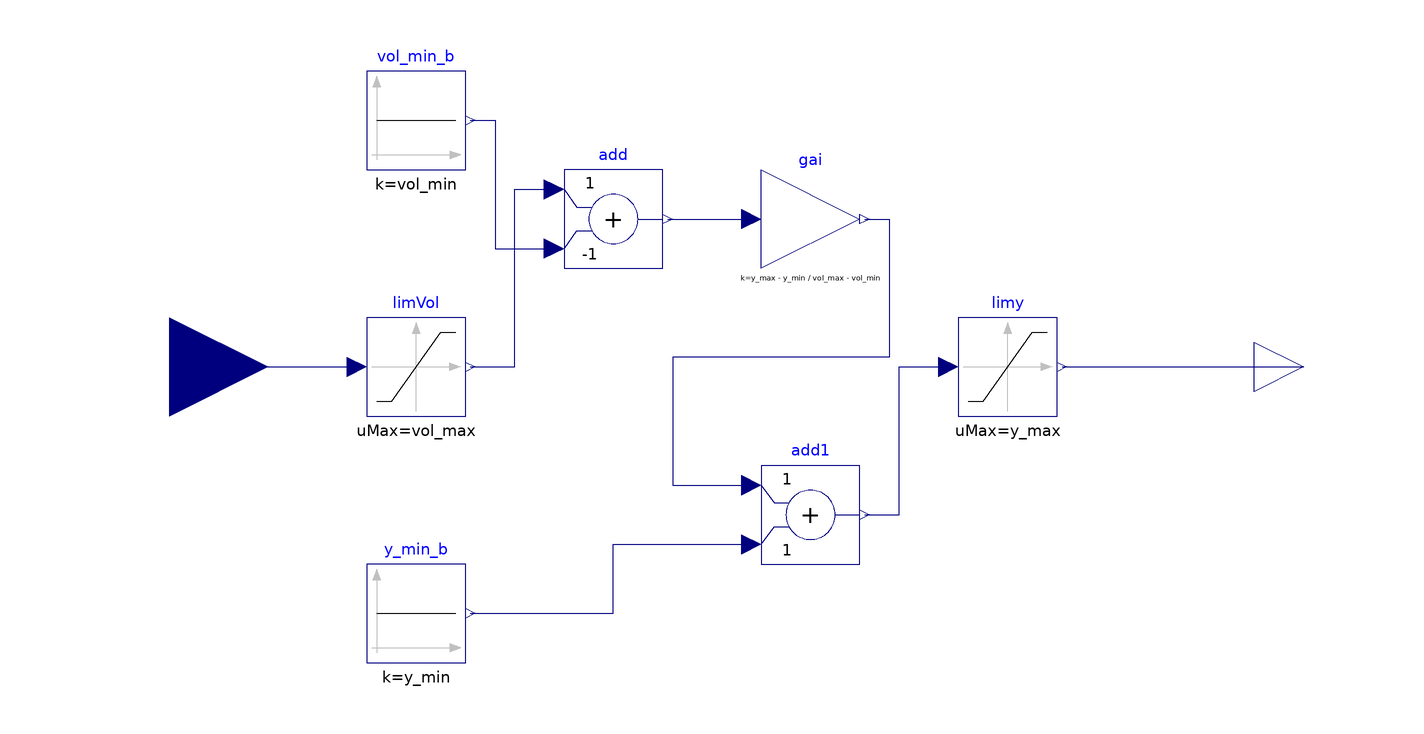

Above is the diagram view of the following Modelica model: its components placed by their Placement annotations and its connect equations drawn as lines.

model VoltageToUnit
  parameter Real vol_min;
  parameter Real vol_max;
  parameter Real y_min;
  parameter Real y_max;

  Modelica.Blocks.Interfaces.RealInput vol "Voltage signal from ALC or dSpace"
    annotation (Placement(transformation(extent={{-140,-20},{-100,20}})));
  Modelica.Blocks.Interfaces.RealOutput y annotation (Placement(transformation(
          extent={{100,-10},{120,10}}), iconTransformation(extent={{100,-10},{120,
            10}})));
  Modelica.Blocks.Math.Gain gai(k=(y_max - y_min)/(vol_max - vol_min))
    annotation (Placement(transformation(extent={{0,20},{20,40}})));
  Modelica.Blocks.Nonlinear.Limiter limVol(uMax=vol_max, uMin=vol_min)
    annotation (Placement(transformation(extent={{-80,-10},{-60,10}})));
  Modelica.Blocks.Nonlinear.Limiter limy(uMax=y_max, uMin=y_min)
    annotation (Placement(transformation(extent={{40,-10},{60,10}})));
  Modelica.Blocks.Math.Add add(k2=-1)
    annotation (Placement(transformation(extent={{-40,20},{-20,40}})));
  Modelica.Blocks.Sources.Constant vol_min_b(k=vol_min)
    annotation (Placement(transformation(extent={{-80,40},{-60,60}})));
  Modelica.Blocks.Math.Add add1
    annotation (Placement(transformation(extent={{0,-40},{20,-20}})));
  Modelica.Blocks.Sources.Constant y_min_b(k=y_min)
    annotation (Placement(transformation(extent={{-80,-60},{-60,-40}})));
equation
  connect(vol, limVol.u)
    annotation (Line(points={{-120,0},{-82,0}}, color={0,0,127}));
  connect(limy.y, y)
    annotation (Line(points={{61,0},{110,0}}, color={0,0,127}));
  connect(limVol.y, add.u1) annotation (Line(points={{-59,0},{-50,0},{-50,36},{
          -42,36}}, color={0,0,127}));
  connect(vol_min_b.y, add.u2) annotation (Line(points={{-59,50},{-54,50},{-54,
          24},{-42,24}}, color={0,0,127}));
  connect(add.y, gai.u)
    annotation (Line(points={{-19,30},{-2,30}}, color={0,0,127}));
  connect(y_min_b.y, add1.u2) annotation (Line(points={{-59,-50},{-30,-50},{-30,
          -36},{-2,-36}}, color={0,0,127}));
  connect(gai.y, add1.u1) annotation (Line(points={{21,30},{26,30},{26,2},{-18,
          2},{-18,-24},{-2,-24}}, color={0,0,127}));
  connect(add1.y, limy.u) annotation (Line(points={{21,-30},{28,-30},{28,0},{38,
          0}}, color={0,0,127}));
  annotation (Icon(coordinateSystem(preserveAspectRatio=false), graphics={
                  Rectangle(
          extent={{-100,100},{100,-100}},
          lineColor={0,0,127},
          fillColor={255,255,255},
          fillPattern=FillPattern.Solid),
        Text(
          extent={{-159,152},{141,112}},
          lineColor={0,0,255},
          textString="%name")}), Diagram(coordinateSystem(preserveAspectRatio=false)));
end VoltageToUnit;